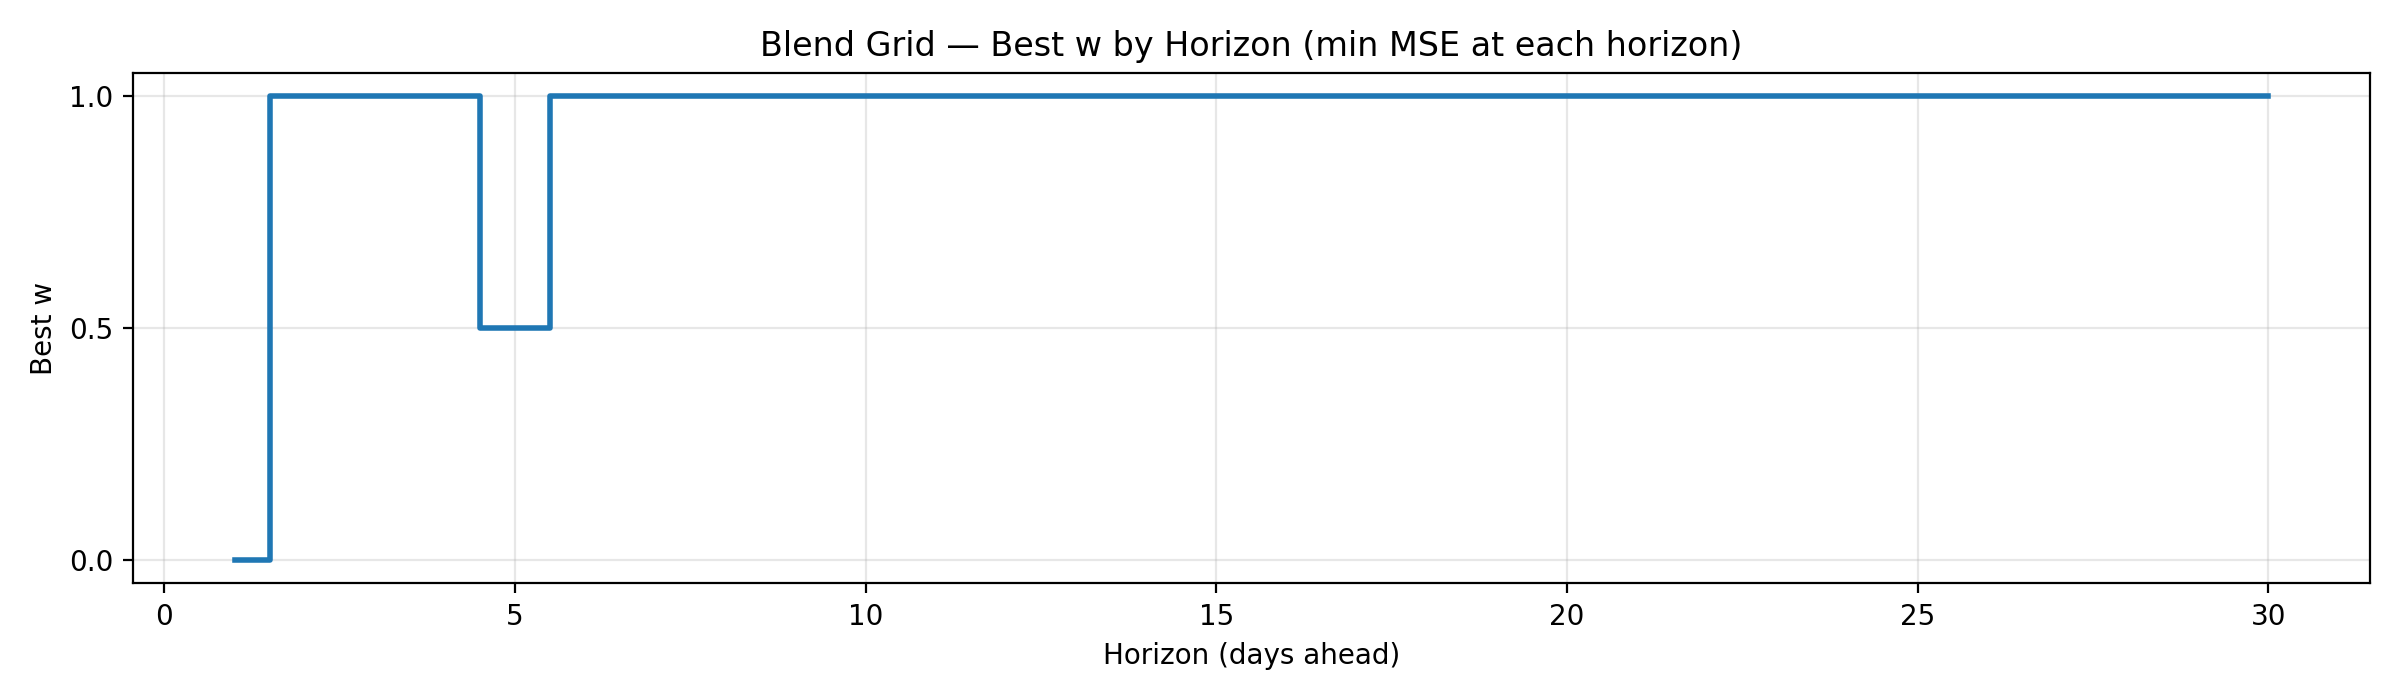

Source data for this figure (header and first rows):
w, horizon, mse
0.0, 1, 1.225
1.0, 2, 2.454
1.0, 3, 3.382
1.0, 4, 4.157
0.5, 5, 4.587
1.0, 6, 4.978
1.0, 7, 5.39
1.0, 8, 5.709
1.0, 9, 6.309
1.0, 10, 6.854
1.0, 11, 7.885
1.0, 12, 9.128
1.0, 13, 10.16
1.0, 14, 12.1
1.0, 15, 14.32
1.0, 16, 17.31
1.0, 17, 20.69
1.0, 18, 23.64
1.0, 19, 26.44
1.0, 20, 29.43
1.0, 21, 32.48
1.0, 22, 35.14
1.0, 23, 38.44
1.0, 24, 41.64
1.0, 25, 44.88
1.0, 26, 47.82
1.0, 27, 50.59
1.0, 28, 53.26
1.0, 29, 55.76
1.0, 30, 59.09
